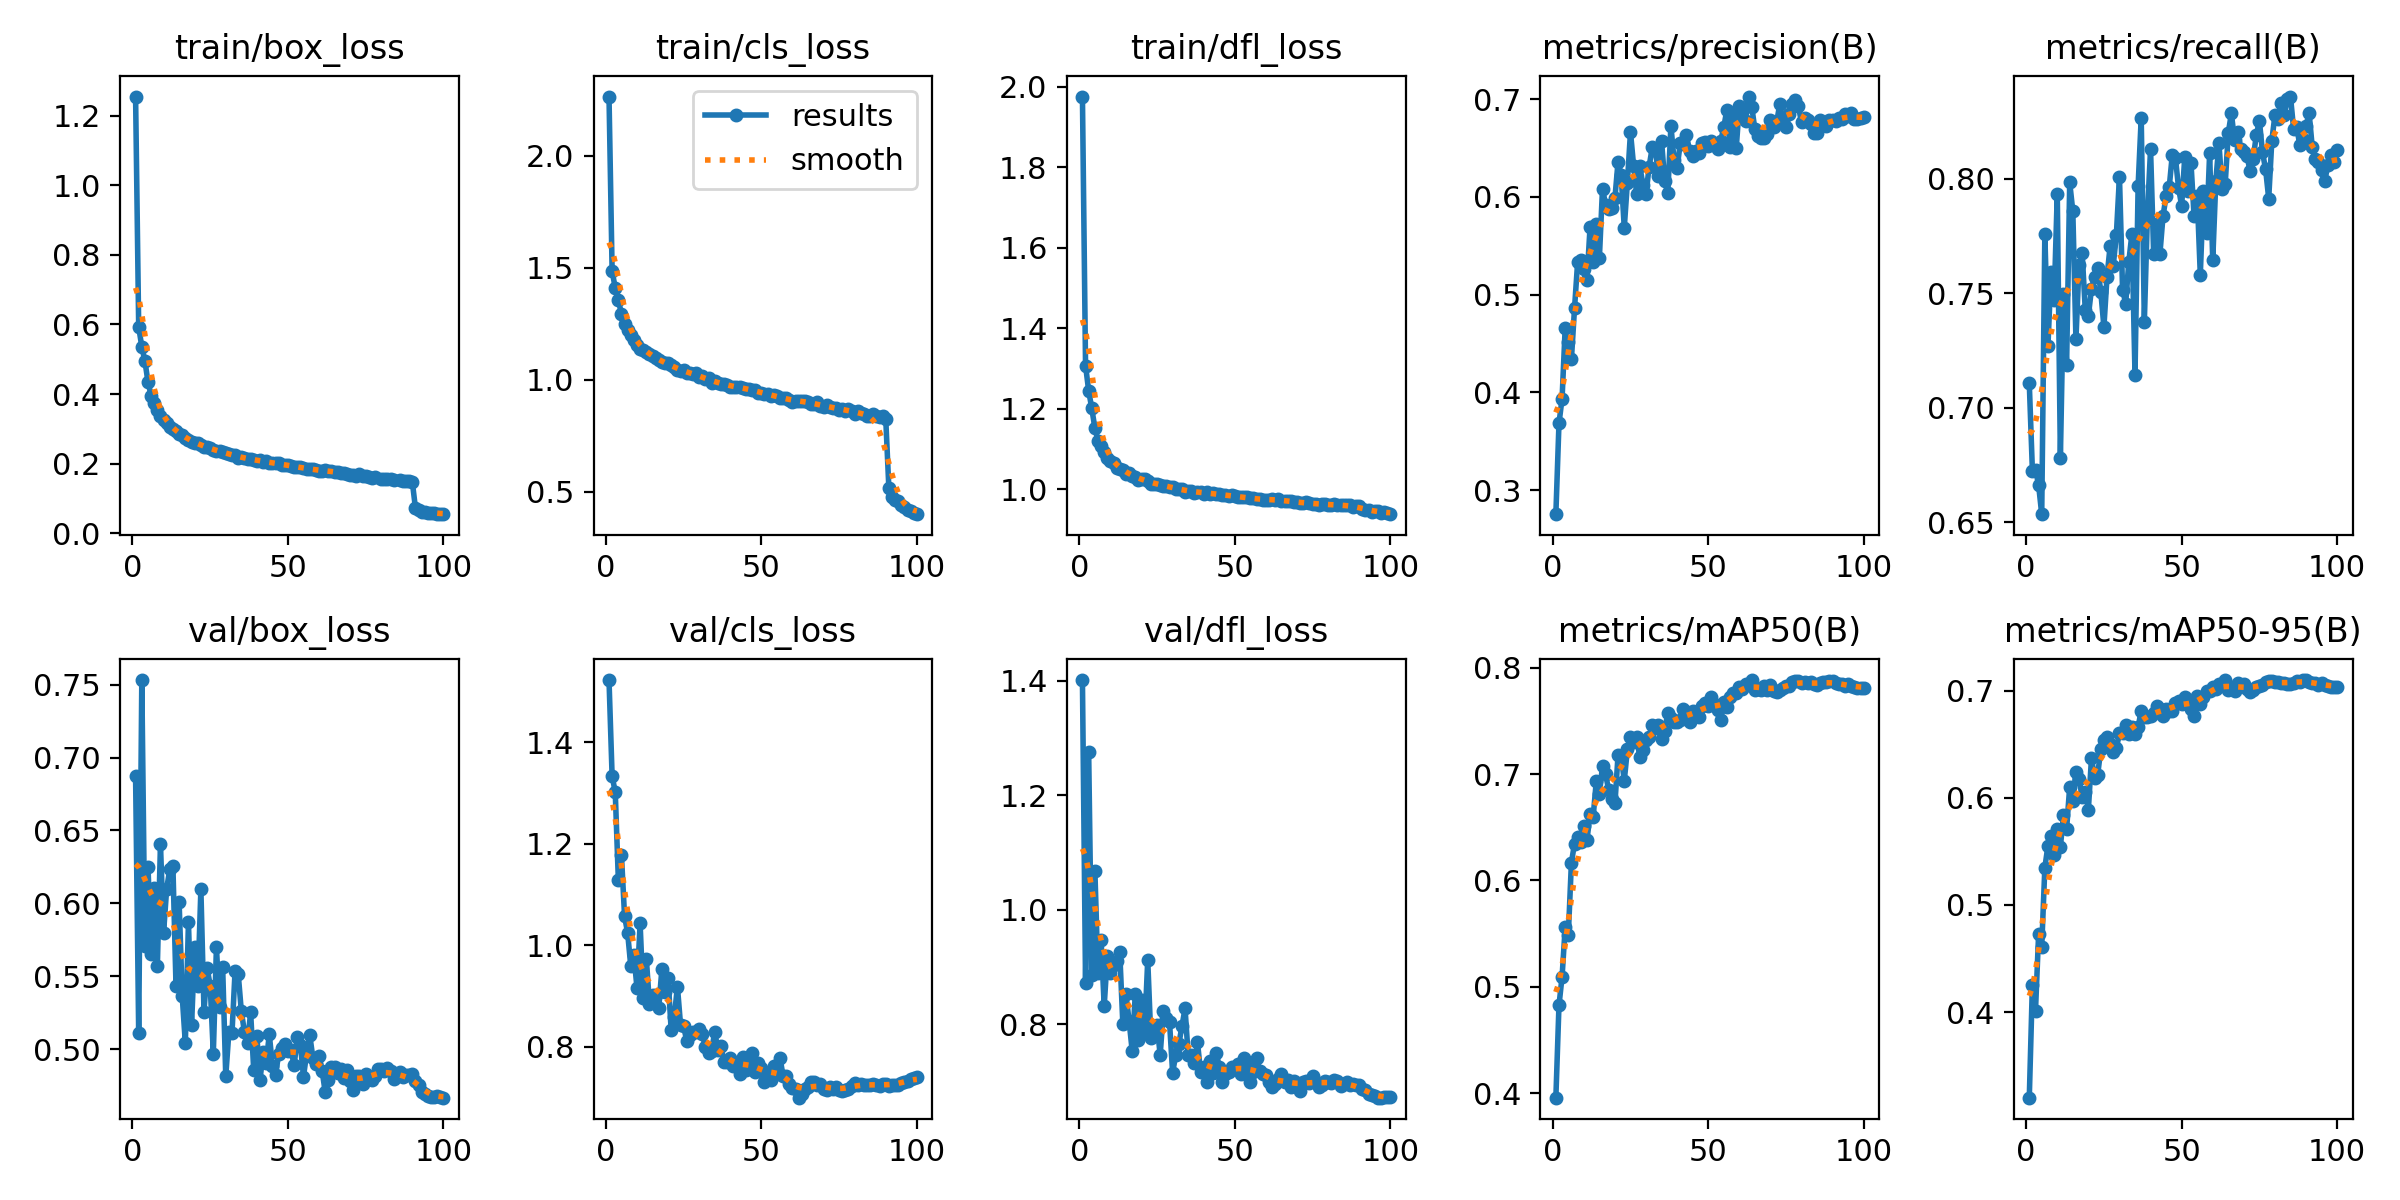

Source data for this figure (header and first rows):
epoch, time, train/box_loss, train/cls_loss, train/dfl_loss, metrics/precision(B), metrics/recall(B), metrics/mAP50(B), metrics/mAP50-95(B), val/box_loss, val/cls_loss, val/dfl_loss, lr/pg0, lr/pg1, lr/pg2, lr/pg3, lr/pg4, lr/pg5, lr/pg6, lr/pg7
1, 91.44, 1.255, 2.265, 1.975, 0.2753, 0.7106, 0.3958, 0.3201, 0.6872, 1.523, 1.402, 0.009963, 0.003321, 0.009963, 0.003321, 0.009963, 0.003321, 0.009963, 0.003321
2, 172.2, 0.5932, 1.485, 1.307, 0.3681, 0.6724, 0.4826, 0.4256, 0.511, 1.333, 0.8724, 0.01977, 0.006589, 0.01977, 0.006589, 0.01977, 0.006589, 0.01977, 0.006589
3, 248, 0.5358, 1.41, 1.245, 0.3936, 0.6728, 0.5095, 0.4014, 0.7532, 1.303, 1.277, 0.02937, 0.00979, 0.02937, 0.00979, 0.02937, 0.00979, 0.02937, 0.00979
4, 324.1, 0.4951, 1.356, 1.201, 0.466, 0.6661, 0.5562, 0.4728, 0.571, 1.129, 0.8858, 0.02911, 0.009703, 0.02911, 0.009703, 0.02911, 0.009703, 0.02911, 0.009703
5, 399.8, 0.4342, 1.294, 1.153, 0.4518, 0.6534, 0.5485, 0.4611, 0.6247, 1.178, 1.068, 0.02881, 0.009604, 0.02881, 0.009604, 0.02881, 0.009604, 0.02881, 0.009604
6, 475.6, 0.3959, 1.248, 1.121, 0.4339, 0.7757, 0.6168, 0.5347, 0.5653, 1.057, 0.8889, 0.02851, 0.009505, 0.02851, 0.009505, 0.02851, 0.009505, 0.02851, 0.009505
7, 551.4, 0.3744, 1.224, 1.108, 0.4858, 0.7269, 0.6347, 0.5553, 0.6103, 1.024, 0.948, 0.02822, 0.009406, 0.02822, 0.009406, 0.02822, 0.009406, 0.02822, 0.009406
8, 626.7, 0.3557, 1.199, 1.094, 0.5331, 0.7592, 0.6409, 0.5645, 0.5572, 0.9587, 0.8318, 0.02792, 0.009307, 0.02792, 0.009307, 0.02792, 0.009307, 0.02792, 0.009307
9, 702.7, 0.3379, 1.177, 1.077, 0.5352, 0.7471, 0.6366, 0.547, 0.6405, 0.9797, 0.9198, 0.02762, 0.009208, 0.02762, 0.009208, 0.02762, 0.009208, 0.02762, 0.009208
10, 778.5, 0.3256, 1.156, 1.07, 0.5266, 0.7934, 0.6515, 0.5708, 0.5798, 0.9159, 0.8888, 0.02733, 0.009109, 0.02733, 0.009109, 0.02733, 0.009109, 0.02733, 0.009109
11, 854.5, 0.3159, 1.135, 1.065, 0.5147, 0.678, 0.638, 0.5544, 0.6101, 1.043, 0.9039, 0.02703, 0.00901, 0.02703, 0.00901, 0.02703, 0.00901, 0.02703, 0.00901
12, 929.7, 0.3057, 1.132, 1.054, 0.5692, 0.7496, 0.6626, 0.5835, 0.6234, 0.8968, 0.911, 0.02673, 0.008911, 0.02673, 0.008911, 0.02673, 0.008911, 0.02673, 0.008911
13, 1006, 0.2996, 1.122, 1.051, 0.5329, 0.7187, 0.6601, 0.5707, 0.6258, 0.9734, 0.9255, 0.02644, 0.008812, 0.02644, 0.008812, 0.02644, 0.008812, 0.02644, 0.008812
14, 1081, 0.2932, 1.113, 1.048, 0.572, 0.7983, 0.6932, 0.6105, 0.5434, 0.8849, 0.7997, 0.02614, 0.008713, 0.02614, 0.008713, 0.02614, 0.008713, 0.02614, 0.008713
15, 1157, 0.2847, 1.104, 1.039, 0.5379, 0.7858, 0.6812, 0.597, 0.6007, 0.9009, 0.8522, 0.02584, 0.008614, 0.02584, 0.008614, 0.02584, 0.008614, 0.02584, 0.008614
16, 1233, 0.2835, 1.098, 1.041, 0.6083, 0.7298, 0.7077, 0.6241, 0.5363, 0.9018, 0.8057, 0.02555, 0.008515, 0.02555, 0.008515, 0.02555, 0.008515, 0.02555, 0.008515
17, 1309, 0.2728, 1.086, 1.032, 0.5922, 0.7624, 0.7001, 0.6178, 0.5041, 0.8763, 0.7535, 0.02525, 0.008416, 0.02525, 0.008416, 0.02525, 0.008416, 0.02525, 0.008416
18, 1385, 0.2673, 1.079, 1.03, 0.5879, 0.7677, 0.6847, 0.6006, 0.5871, 0.9528, 0.8535, 0.02495, 0.008317, 0.02495, 0.008317, 0.02495, 0.008317, 0.02495, 0.008317
19, 1460, 0.2636, 1.073, 1.025, 0.5884, 0.7427, 0.677, 0.6055, 0.5163, 0.9085, 0.7725, 0.02465, 0.008218, 0.02465, 0.008218, 0.02465, 0.008218, 0.02465, 0.008218
20, 1536, 0.261, 1.073, 1.025, 0.5989, 0.74, 0.6725, 0.589, 0.57, 0.9344, 0.8416, 0.02436, 0.008119, 0.02436, 0.008119, 0.02436, 0.008119, 0.02436, 0.008119
21, 1612, 0.2585, 1.066, 1.025, 0.636, 0.7519, 0.7179, 0.637, 0.5431, 0.832, 0.787, 0.02406, 0.00802, 0.02406, 0.00802, 0.02406, 0.00802, 0.02406, 0.00802
22, 1688, 0.2546, 1.056, 1.02, 0.6222, 0.7571, 0.7173, 0.6188, 0.6097, 0.8593, 0.9124, 0.02376, 0.007921, 0.02376, 0.007921, 0.02376, 0.007921, 0.02376, 0.007921
23, 1764, 0.2473, 1.045, 1.014, 0.5685, 0.7612, 0.6939, 0.6216, 0.5258, 0.9184, 0.7758, 0.02347, 0.007822, 0.02347, 0.007822, 0.02347, 0.007822, 0.02347, 0.007822
24, 1840, 0.2469, 1.04, 1.015, 0.6148, 0.7505, 0.7233, 0.6454, 0.5557, 0.8432, 0.7954, 0.02317, 0.007723, 0.02317, 0.007723, 0.02317, 0.007723, 0.02317, 0.007723
25, 1916, 0.2449, 1.042, 1.015, 0.6663, 0.7352, 0.7353, 0.6544, 0.5435, 0.8408, 0.7992, 0.02287, 0.007624, 0.02287, 0.007624, 0.02287, 0.007624, 0.02287, 0.007624
26, 1992, 0.24, 1.031, 1.012, 0.632, 0.7572, 0.7302, 0.6567, 0.497, 0.8107, 0.746, 0.02258, 0.007525, 0.02258, 0.007525, 0.02258, 0.007525, 0.02258, 0.007525
27, 2068, 0.2356, 1.029, 1.007, 0.6026, 0.7705, 0.7349, 0.6502, 0.5699, 0.8234, 0.8224, 0.02228, 0.007426, 0.02228, 0.007426, 0.02228, 0.007426, 0.02228, 0.007426
28, 2144, 0.2364, 1.024, 1.009, 0.6312, 0.7619, 0.7158, 0.6428, 0.5287, 0.8295, 0.811, 0.02198, 0.007327, 0.02198, 0.007327, 0.02198, 0.007327, 0.02198, 0.007327
29, 2219, 0.2342, 1.031, 1.007, 0.6126, 0.7754, 0.7224, 0.6464, 0.5564, 0.8287, 0.8044, 0.02168, 0.007228, 0.02168, 0.007228, 0.02168, 0.007228, 0.02168, 0.007228
30, 2295, 0.2315, 1.013, 1.006, 0.6029, 0.8008, 0.7324, 0.6601, 0.4814, 0.8347, 0.7154, 0.02139, 0.007129, 0.02139, 0.007129, 0.02139, 0.007129, 0.02139, 0.007129
31, 2371, 0.2281, 1.014, 1.002, 0.6311, 0.7515, 0.7353, 0.6609, 0.5117, 0.8245, 0.7458, 0.02109, 0.00703, 0.02109, 0.00703, 0.02109, 0.00703, 0.02109, 0.00703
32, 2447, 0.2246, 1.002, 1, 0.6507, 0.7454, 0.746, 0.668, 0.511, 0.7994, 0.7653, 0.02079, 0.006931, 0.02079, 0.006931, 0.02079, 0.006931, 0.02079, 0.006931
33, 2523, 0.2254, 1.007, 1, 0.6484, 0.7636, 0.7437, 0.6599, 0.5539, 0.7871, 0.7963, 0.0205, 0.006832, 0.0205, 0.006832, 0.0205, 0.006832, 0.0205, 0.006832
34, 2599, 0.2175, 0.9829, 0.994, 0.6219, 0.7758, 0.7462, 0.6659, 0.5517, 0.7917, 0.8275, 0.0202, 0.006733, 0.0202, 0.006733, 0.0202, 0.006733, 0.0202, 0.006733
35, 2675, 0.2197, 0.9932, 0.9968, 0.6567, 0.7143, 0.7331, 0.6596, 0.5262, 0.8295, 0.7461, 0.0199, 0.006634, 0.0199, 0.006634, 0.0199, 0.006634, 0.0199, 0.006634
36, 2751, 0.2155, 0.9851, 0.9964, 0.6162, 0.7968, 0.7409, 0.6661, 0.5119, 0.7941, 0.7468, 0.01961, 0.006535, 0.01961, 0.006535, 0.01961, 0.006535, 0.01961, 0.006535
37, 2826, 0.2134, 0.982, 0.9923, 0.604, 0.8266, 0.7577, 0.6814, 0.5046, 0.8011, 0.7317, 0.01931, 0.006436, 0.01931, 0.006436, 0.01931, 0.006436, 0.01931, 0.006436
38, 2902, 0.2139, 0.9825, 0.9933, 0.6728, 0.7374, 0.7527, 0.6758, 0.5252, 0.7687, 0.7685, 0.01901, 0.006337, 0.01901, 0.006337, 0.01901, 0.006337, 0.01901, 0.006337
39, 2978, 0.2117, 0.9778, 0.9925, 0.638, 0.7847, 0.7494, 0.6751, 0.4854, 0.769, 0.7159, 0.01871, 0.006238, 0.01871, 0.006238, 0.01871, 0.006238, 0.01871, 0.006238
40, 3054, 0.208, 0.9682, 0.9896, 0.6301, 0.8128, 0.7493, 0.6766, 0.5092, 0.777, 0.7258, 0.01842, 0.006139, 0.01842, 0.006139, 0.01842, 0.006139, 0.01842, 0.006139
41, 3130, 0.2114, 0.9685, 0.9947, 0.6548, 0.7671, 0.7511, 0.6793, 0.4785, 0.7626, 0.6996, 0.01812, 0.00604, 0.01812, 0.00604, 0.01812, 0.00604, 0.01812, 0.00604
42, 3205, 0.2057, 0.9649, 0.9887, 0.6545, 0.7801, 0.7611, 0.6857, 0.4978, 0.7681, 0.736, 0.01782, 0.005941, 0.01782, 0.005941, 0.01782, 0.005941, 0.01782, 0.005941
43, 3281, 0.2076, 0.9663, 0.9908, 0.663, 0.767, 0.7584, 0.683, 0.4905, 0.7463, 0.7142, 0.01753, 0.005842, 0.01753, 0.005842, 0.01753, 0.005842, 0.01753, 0.005842
44, 3357, 0.2033, 0.9612, 0.9878, 0.6469, 0.7835, 0.7492, 0.676, 0.5101, 0.7788, 0.7503, 0.01723, 0.005743, 0.01723, 0.005743, 0.01723, 0.005743, 0.01723, 0.005743
45, 3432, 0.2011, 0.9604, 0.9874, 0.642, 0.7924, 0.7591, 0.6829, 0.4887, 0.7542, 0.7258, 0.01693, 0.005644, 0.01693, 0.005644, 0.01693, 0.005644, 0.01693, 0.005644
46, 3508, 0.2014, 0.9592, 0.9867, 0.6473, 0.7961, 0.7553, 0.6812, 0.482, 0.7634, 0.6988, 0.01664, 0.005545, 0.01664, 0.005545, 0.01664, 0.005545, 0.01664, 0.005545
47, 3584, 0.2013, 0.9544, 0.9861, 0.6454, 0.8105, 0.7533, 0.6814, 0.4967, 0.7883, 0.7135, 0.01634, 0.005446, 0.01634, 0.005446, 0.01634, 0.005446, 0.01634, 0.005446
48, 3660, 0.1971, 0.9539, 0.9827, 0.655, 0.809, 0.764, 0.6881, 0.5009, 0.7506, 0.7169, 0.01604, 0.005347, 0.01604, 0.005347, 0.01604, 0.005347, 0.01604, 0.005347
49, 3735, 0.1975, 0.9417, 0.9852, 0.6563, 0.7961, 0.767, 0.69, 0.5037, 0.7676, 0.7245, 0.01574, 0.005248, 0.01574, 0.005248, 0.01574, 0.005248, 0.01574, 0.005248
50, 3810, 0.1962, 0.942, 0.9844, 0.6519, 0.7881, 0.7638, 0.6878, 0.4989, 0.7582, 0.7245, 0.01545, 0.005149, 0.01545, 0.005149, 0.01545, 0.005149, 0.01545, 0.005149
51, 3885, 0.1942, 0.9379, 0.982, 0.6571, 0.8095, 0.7724, 0.694, 0.4993, 0.7297, 0.7311, 0.01515, 0.00505, 0.01515, 0.00505, 0.01515, 0.00505, 0.01515, 0.00505
52, 3961, 0.192, 0.9364, 0.98, 0.653, 0.7944, 0.7658, 0.6888, 0.4888, 0.7483, 0.7122, 0.01485, 0.004951, 0.01485, 0.004951, 0.01485, 0.004951, 0.01485, 0.004951
53, 4036, 0.1901, 0.9282, 0.9802, 0.6491, 0.8068, 0.7601, 0.6829, 0.5084, 0.7333, 0.7401, 0.01456, 0.004852, 0.01456, 0.004852, 0.01456, 0.004852, 0.01456, 0.004852
54, 4111, 0.1902, 0.9298, 0.9801, 0.6569, 0.7834, 0.7513, 0.6768, 0.5031, 0.7613, 0.7275, 0.01426, 0.004753, 0.01426, 0.004753, 0.01426, 0.004753, 0.01426, 0.004753
55, 4186, 0.1885, 0.9266, 0.9786, 0.6713, 0.7924, 0.7678, 0.6953, 0.4813, 0.7459, 0.6986, 0.01396, 0.004654, 0.01396, 0.004654, 0.01396, 0.004654, 0.01396, 0.004654
56, 4261, 0.1857, 0.9185, 0.9777, 0.6892, 0.758, 0.7635, 0.6873, 0.497, 0.7771, 0.7168, 0.01367, 0.004555, 0.01367, 0.004555, 0.01367, 0.004555, 0.01367, 0.004555
57, 4336, 0.1841, 0.9159, 0.9752, 0.6512, 0.7946, 0.7723, 0.6944, 0.5099, 0.7417, 0.7416, 0.01337, 0.004456, 0.01337, 0.004456, 0.01337, 0.004456, 0.01337, 0.004456
58, 4411, 0.1844, 0.9185, 0.9753, 0.6833, 0.7761, 0.7759, 0.7, 0.4943, 0.7427, 0.7177, 0.01307, 0.004357, 0.01307, 0.004357, 0.01307, 0.004357, 0.01307, 0.004357
59, 4485, 0.1819, 0.9083, 0.9732, 0.6496, 0.811, 0.7767, 0.6997, 0.4898, 0.7269, 0.7135, 0.01277, 0.004258, 0.01277, 0.004258, 0.01277, 0.004258, 0.01277, 0.004258
60, 4561, 0.1804, 0.902, 0.9747, 0.6935, 0.7643, 0.7822, 0.7031, 0.4952, 0.7192, 0.711, 0.01248, 0.004159, 0.01248, 0.004159, 0.01248, 0.004159, 0.01248, 0.004159
... 40 more rows
